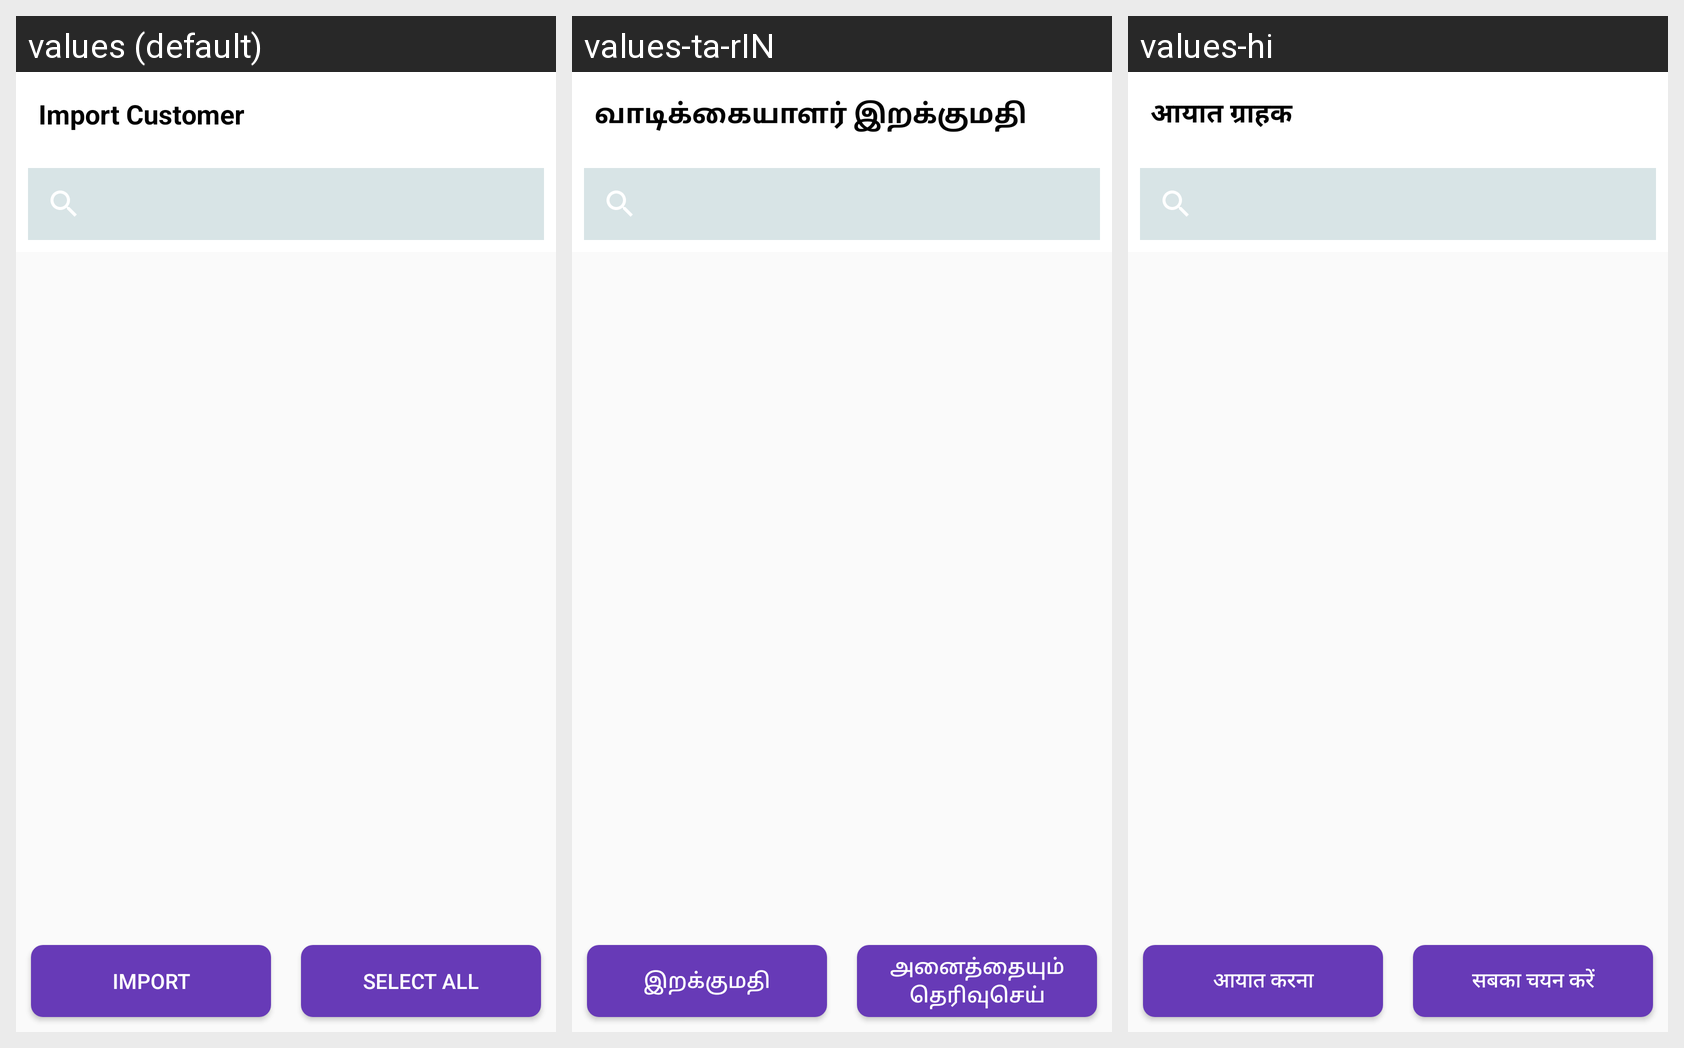

The same Android screen rendered under several of its app's locales, left to right. List the strings drawn on it with the default value and each locale's translation.
Android screen res/layout/fragment_contact_list.xml rendered under 3 locales, left to right: values (default), values-ta-rIN, values-hi. Device: Nexus 5 (rendered at 1080×1920; each locale shown at half size, 540×960, under a caption strip naming it); theme Theme.VASOOL_DRIVE.
Strings drawn on this screen, with the default value and each locale's value (text and hints the layout hard-codes, and strings that could not be matched under every locale, appear in the picture but are not listed):

ImportCustomer
  values: Import Customer
  values-ta-rIN: வாடிக்கையாளர் இறக்குமதி
  values-hi: आयात ग्राहक

Import
  values: Import
  values-ta-rIN: இறக்குமதி
  values-hi: आयात करना

select_all
  values: Select All
  values-ta-rIN: அனைத்தையும் தெரிவுசெய்
  values-hi: सबका चयन करें
